Labelled photos from "yolo_classification_data", an image-classification folder in MarinaNasser/Nebras_RandD. The possible labels are: ascending colon, cecum, descending colon, hepatic flexure, rectum, sigmoid colon, splenic flexure, transverse colon.

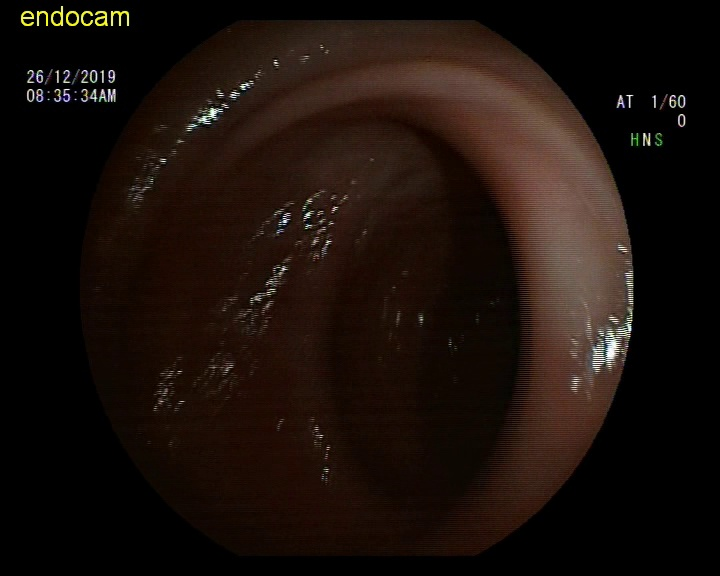
Label: hepatic flexure

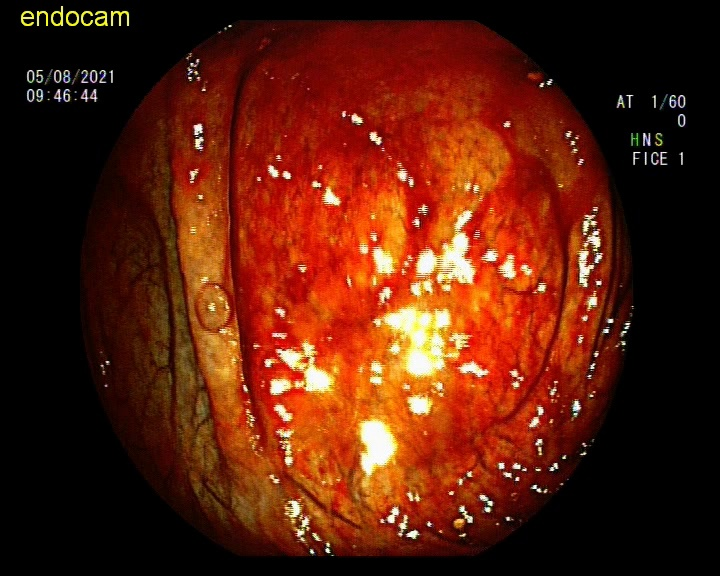
Label: ascending colon

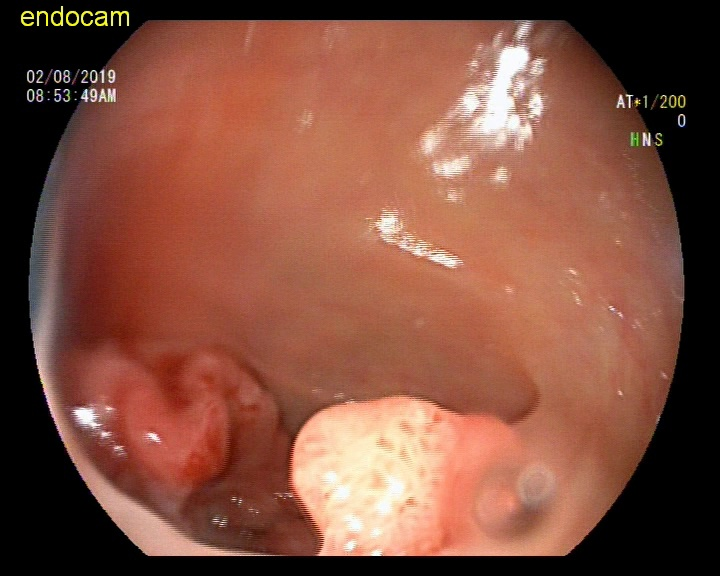
Label: splenic flexure

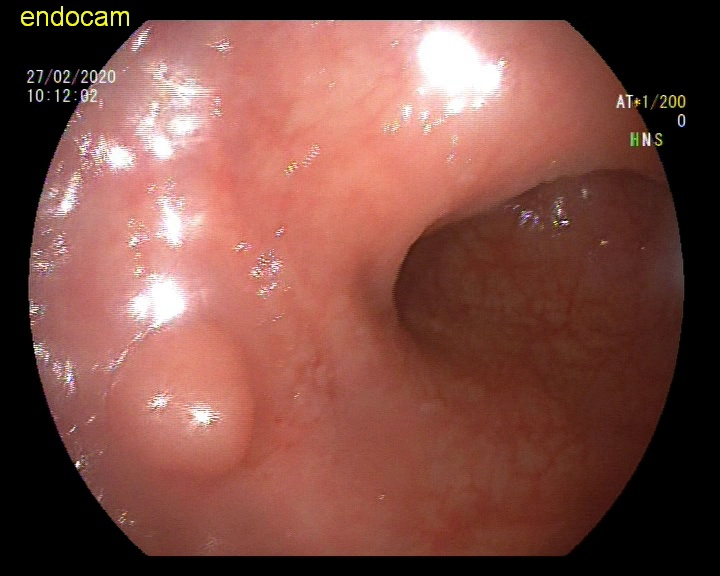
Label: sigmoid colon

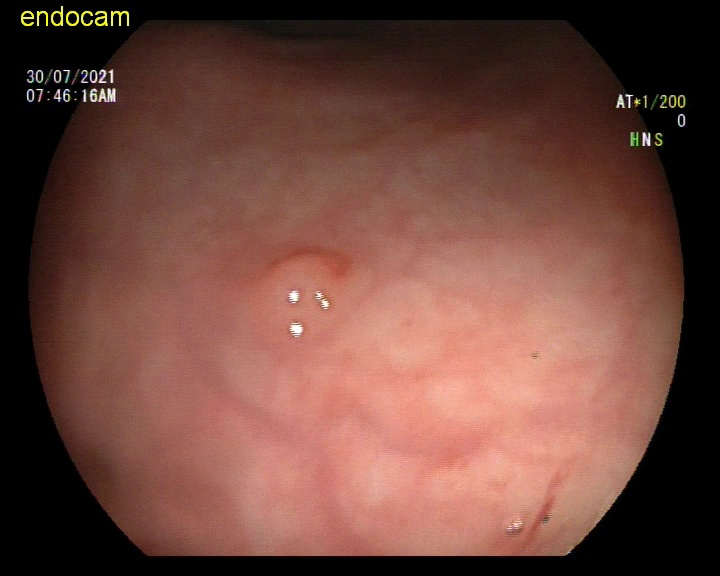
Label: rectum

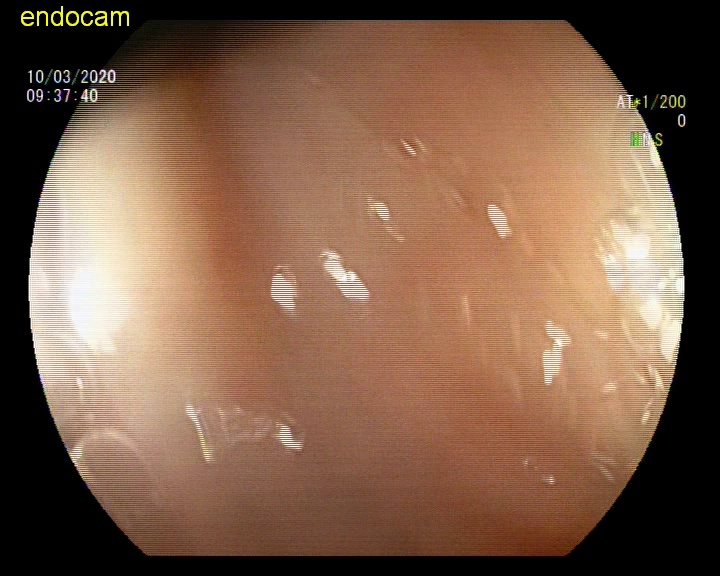
Label: descending colon
